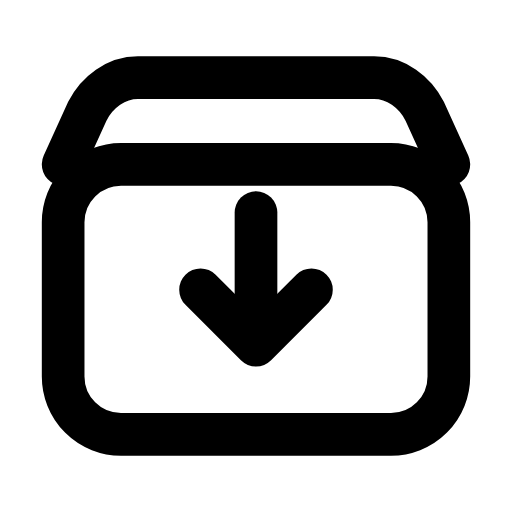
t = 0.00 s
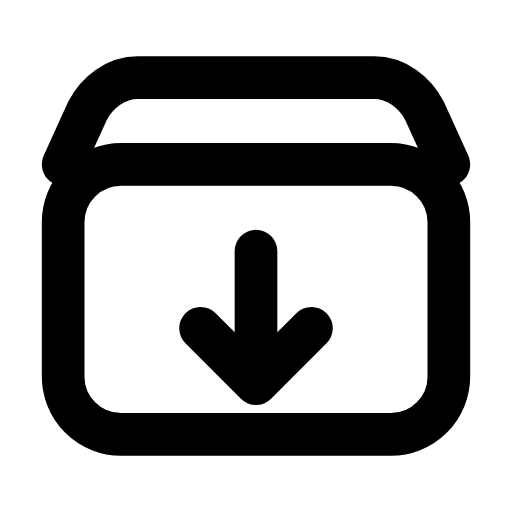
t = 0.24 s
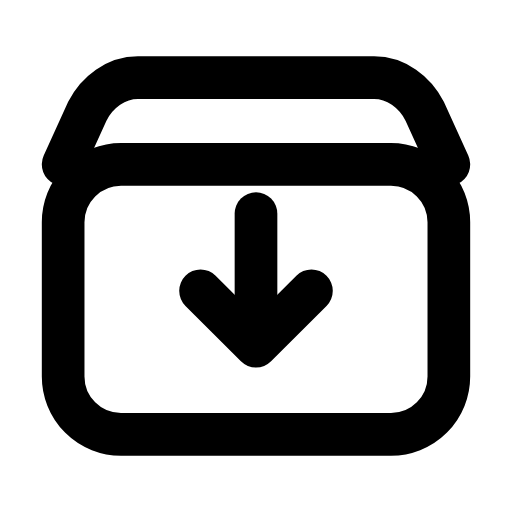
t = 0.47 s
t = 0.68 s: frame unchanged from t = 0.00 s, image omitted
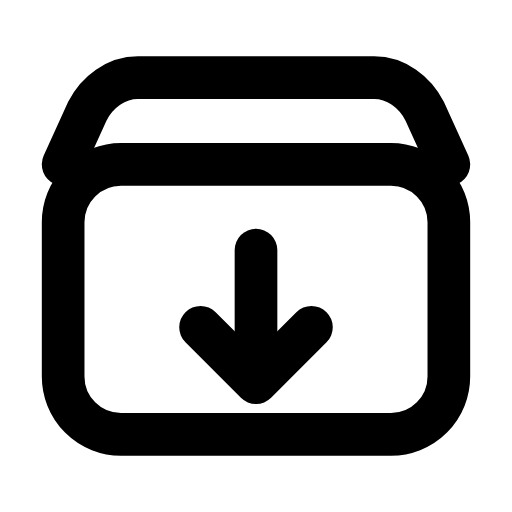
t = 0.95 s
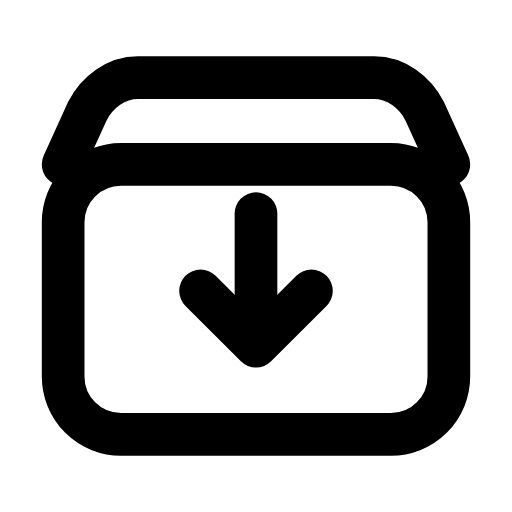
t = 1.16 s

The animated SVG that drew these frames (rendered in a browser with its animation timeline set to each time). Animation: 1 SMIL element (animateTransform=1); one cycle of 1.40 s, repeats indefinitely.

<svg xmlns="http://www.w3.org/2000/svg" width="24" height="24" viewBox="0 0 24 24" fill="none"><g transform="translate(-1.56 -1.56) scale(1.13)"><rect stroke="currentColor" stroke-width="1.77" stroke-linecap="round" stroke-linejoin="round" fill="none" x="4" y="8.2" width="16" height="11.2" rx="2.4"></rect><path stroke="currentColor" stroke-width="1.77" stroke-linecap="round" stroke-linejoin="round" fill="none" d="M4 8.2L5 6C5.4 5.2 6.2 4.6 7.1 4.6L16.9 4.6C17.8 4.6 18.6 5.2 19 6L20 8.2"></path><g><animateTransform attributeName="transform" type="translate" values="0 0;0 1.6;0 0;0 0;0 1.6;0 0;0 0" keyTimes="0;0.225;0.45;0.6;0.75;0.9;1" dur="1.4s" repeatCount="indefinite" calcMode="spline" keySplines="0.16 1 0.3 1;0.16 1 0.3 1;0.16 1 0.3 1;0.16 1 0.3 1;0.16 1 0.3 1;0.16 1 0.3 1"/><line stroke="currentColor" stroke-width="1.77" stroke-linecap="round" stroke-linejoin="round" fill="none" x1="12" x2="12" y1="10.2" y2="15.2"></line><path stroke="currentColor" stroke-width="1.77" stroke-linecap="round" stroke-linejoin="round" fill="none" d="M9.7 13.4C10.5 14.2 11.3 15 12 15.7C12.7 15 13.5 14.2 14.3 13.4"></path></g></g></svg>
